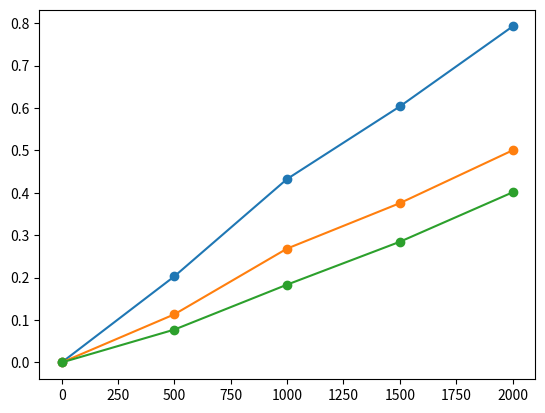

Reproduce this figure in Python.
import matplotlib.pyplot as plt
x1=0,500,1000,1500,2000
y1=0,0.203,0.4325,0.6035,0.792
x2=0,500,1000,1500,2000
y2=0,0.1135,0.2685,0.3755,0.5
x3=0,500,1000,1500,2000
y3=0,0.0775,0.1835,0.2845,0.401
plt.plot(x1,y1,'-o')
plt.plot(x2,y2,'-o')
plt.plot(x3,y3,'-o')
plt.show()
